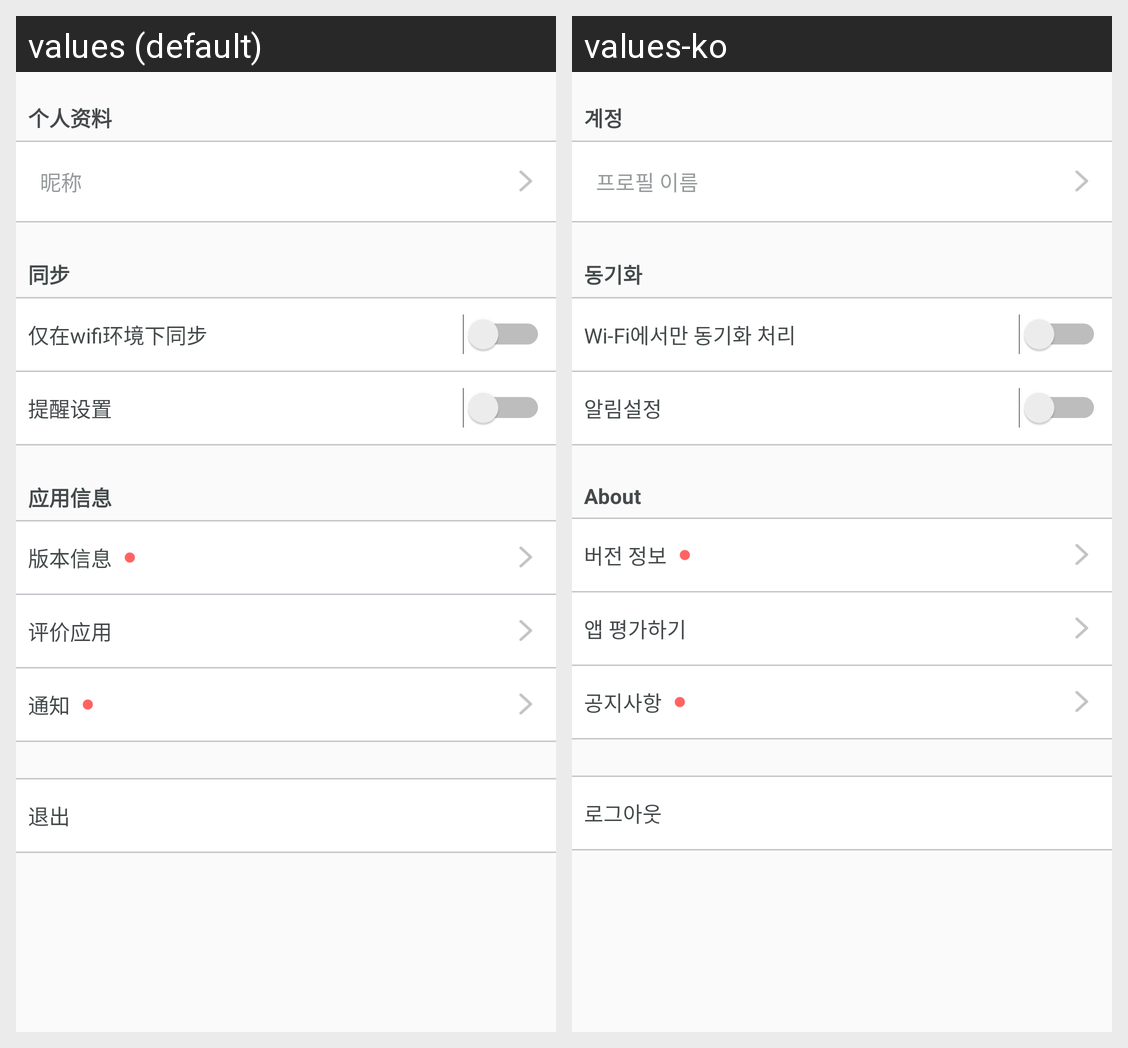

Locale-by-locale string values for the Android screen shown in this grid:
Android screen res/layout/activity_setting.xml rendered under 2 locales, left to right: values (default), values-ko. Device: Nexus 5 (rendered at 1080×1920; each locale shown at half size, 540×960, under a caption strip naming it); theme AppTheme.
Strings drawn on this screen, with the default value and each locale's value (text and hints the layout hard-codes, and strings that could not be matched under every locale, appear in the picture but are not listed):

term_profile
  values: 个人资料
  values-ko: 계정

term_name
  values: 昵称
  values-ko: 프로필 이름

term_sync
  values: 同步
  values-ko: 동기화

term_sync_only_wifi
  values: 仅在wifi环境下同步
  values-ko: Wi-Fi에서만 동기화 처리

term_setting_notification
  values: 提醒设置
  values-ko: 알림설정

term_about
  values: 应用信息
  values-ko: About

term_version_info
  values: 版本信息
  values-ko: 버전 정보

term_rating_app
  values: 评价应用
  values-ko: 앱 평가하기

term_notice
  values: 通知
  values-ko: 공지사항

term_logout
  values: 退出
  values-ko: 로그아웃
